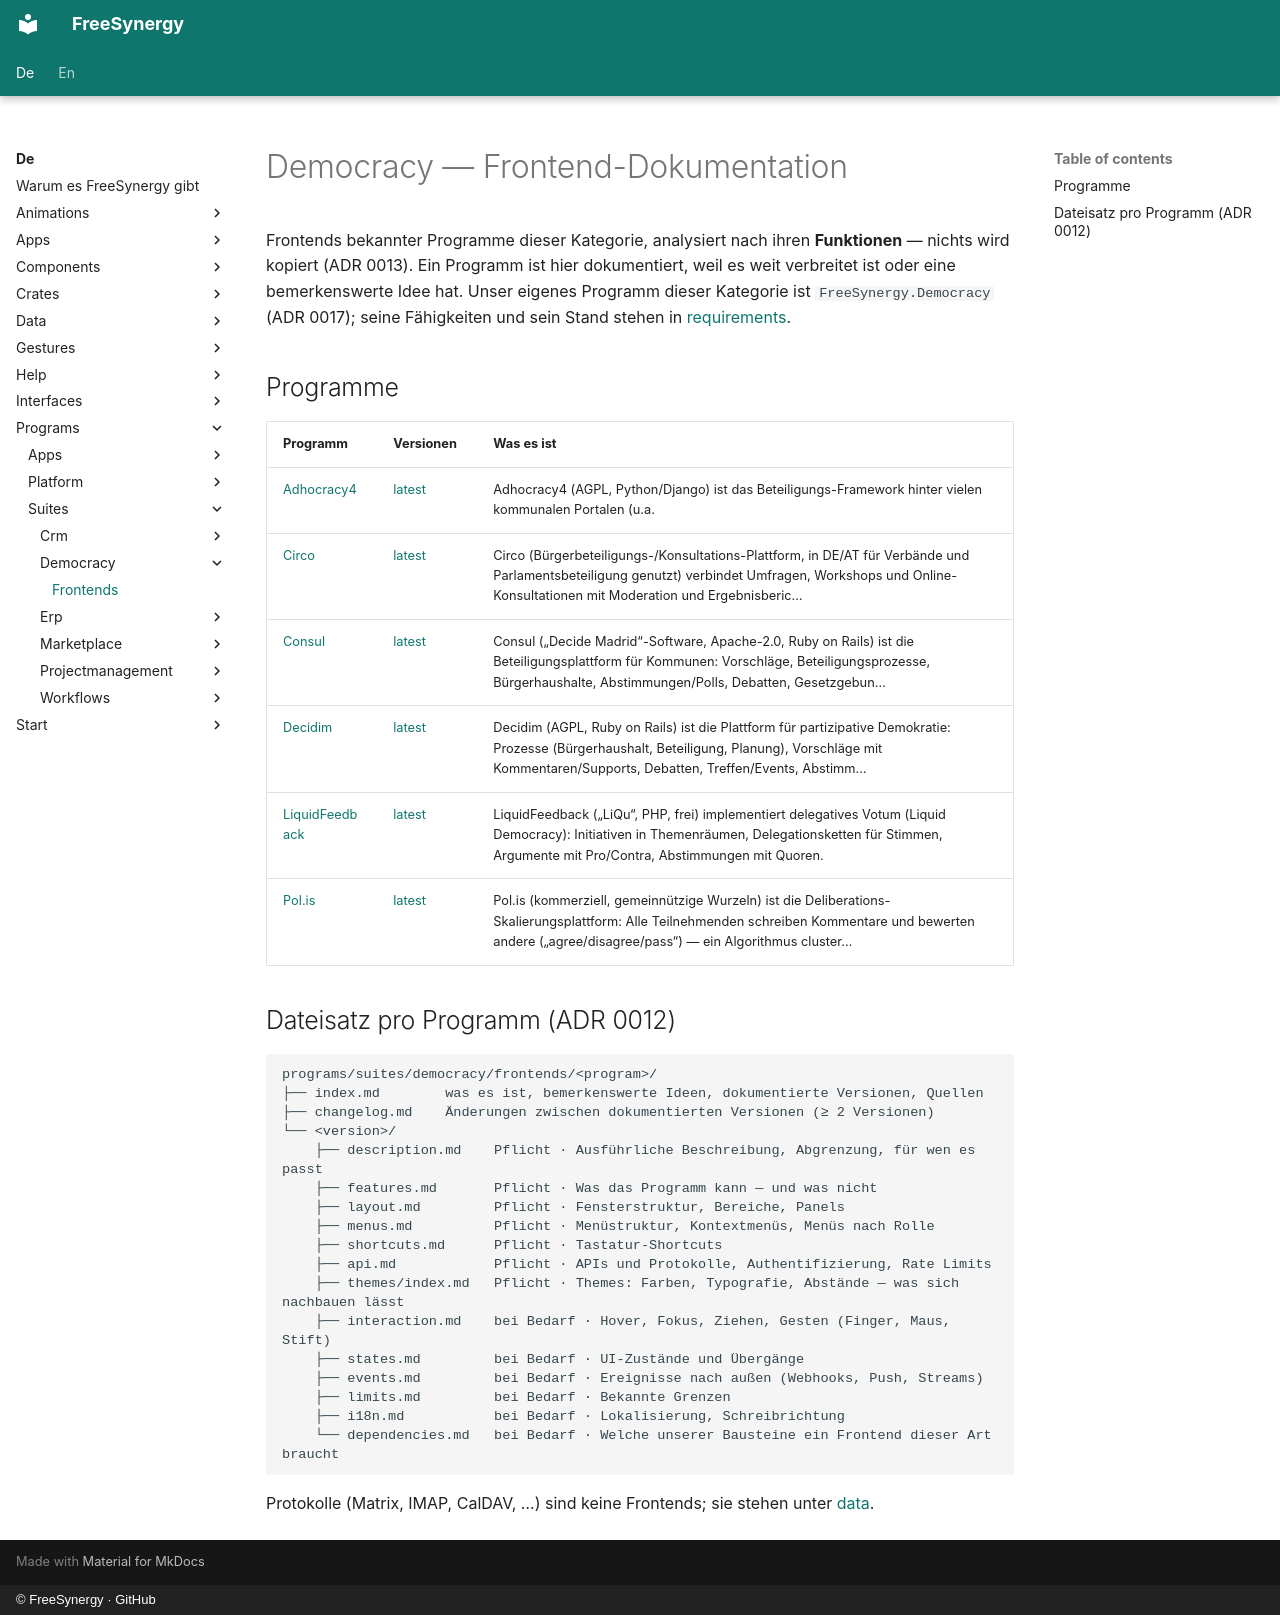

repository: FreeSynergy/fs-documentation · page: de/programs/suites/democracy/frontends/index.html · generator: mkdocs · copyright: © FreeSynergy · GitHub

# Democracy — Frontend-Dokumentation

Frontends bekannter Programme dieser Kategorie, analysiert nach ihren **Funktionen** — nichts wird kopiert (ADR 0013). Ein Programm ist hier dokumentiert, weil es weit verbreitet ist oder eine bemerkenswerte Idee hat. Unser eigenes Programm dieser Kategorie ist `FreeSynergy.Democracy` (ADR 0017); seine Fähigkeiten und sein Stand stehen in [requirements](../requirements.md).

## Programme

| Programm | Versionen | Was es ist |
|----------|-----------|------------|
| [Adhocracy4](adhocracy4/index.md) | [latest](adhocracy4/latest/description.md) | Adhocracy4 (AGPL, Python/Django) ist das Beteiligungs-Framework hinter vielen kommunalen Portalen (u.a. |
| [Circo](circo/index.md) | [latest](circo/latest/description.md) | Circo (Bürgerbeteiligungs-/Konsultations-Plattform, in DE/AT für Verbände und Parlamentsbeteiligung genutzt) verbindet Umfragen, Workshops und Online-Konsultationen mit Moderation und Ergebnisberic… |
| [Consul](consul/index.md) | [latest](consul/latest/description.md) | Consul („Decide Madrid“-Software, Apache-2.0, Ruby on Rails) ist die Beteiligungsplattform für Kommunen: Vorschläge, Beteiligungsprozesse, Bürgerhaushalte, Abstimmungen/Polls, Debatten, Gesetzgebun… |
| [Decidim](decidim/index.md) | [latest](decidim/latest/description.md) | Decidim (AGPL, Ruby on Rails) ist die Plattform für partizipative Demokratie: Prozesse (Bürgerhaushalt, Beteiligung, Planung), Vorschläge mit Kommentaren/Supports, Debatten, Treffen/Events, Abstimm… |
| [LiquidFeedback](liquid-feedback/index.md) | [latest](liquid-feedback/latest/description.md) | LiquidFeedback („LiQu“, PHP, frei) implementiert delegatives Votum (Liquid Democracy): Initiativen in Themenräumen, Delegationsketten für Stimmen, Argumente mit Pro/Contra, Abstimmungen mit Quoren. |
| [Pol.is](polis/index.md) | [latest](polis/latest/description.md) | Pol.is (kommerziell, gemeinnützige Wurzeln) ist die Deliberations-Skalierungsplattform: Alle Teilnehmenden schreiben Kommentare und bewerten andere („agree/disagree/pass“) — ein Algorithmus cluster… |

## Dateisatz pro Programm (ADR 0012)

```
programs/suites/democracy/frontends/<program>/
├── index.md        was es ist, bemerkenswerte Ideen, dokumentierte Versionen, Quellen
├── changelog.md    Änderungen zwischen dokumentierten Versionen (≥ 2 Versionen)
└── <version>/
    ├── description.md    Pflicht · Ausführliche Beschreibung, Abgrenzung, für wen es passt
    ├── features.md       Pflicht · Was das Programm kann — und was nicht
    ├── layout.md         Pflicht · Fensterstruktur, Bereiche, Panels
    ├── menus.md          Pflicht · Menüstruktur, Kontextmenüs, Menüs nach Rolle
    ├── shortcuts.md      Pflicht · Tastatur-Shortcuts
    ├── api.md            Pflicht · APIs und Protokolle, Authentifizierung, Rate Limits
    ├── themes/index.md   Pflicht · Themes: Farben, Typografie, Abstände — was sich nachbauen lässt
    ├── interaction.md    bei Bedarf · Hover, Fokus, Ziehen, Gesten (Finger, Maus, Stift)
    ├── states.md         bei Bedarf · UI-Zustände und Übergänge
    ├── events.md         bei Bedarf · Ereignisse nach außen (Webhooks, Push, Streams)
    ├── limits.md         bei Bedarf · Bekannte Grenzen
    ├── i18n.md           bei Bedarf · Lokalisierung, Schreibrichtung
    └── dependencies.md   bei Bedarf · Welche unserer Bausteine ein Frontend dieser Art braucht
```

Protokolle (Matrix, IMAP, CalDAV, …) sind keine Frontends; sie stehen unter [data](../../../../data/standards.md).
